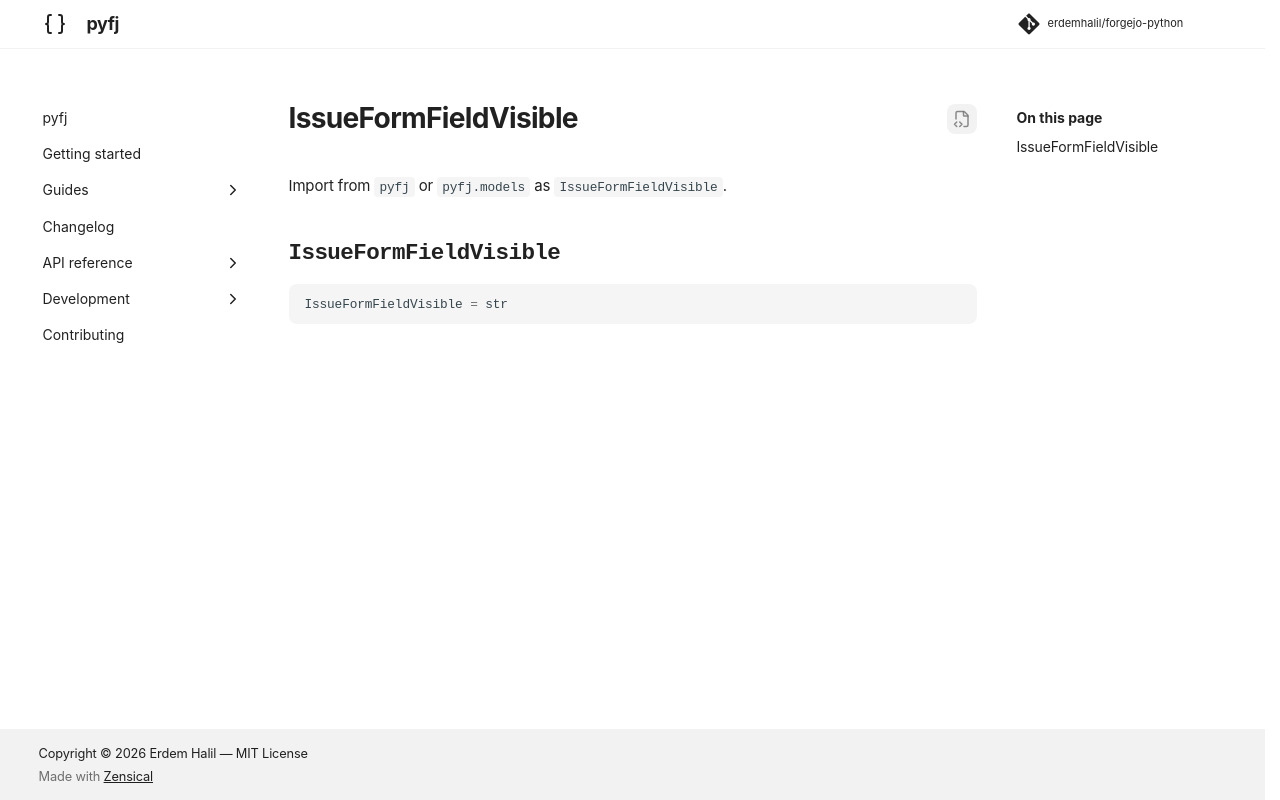

repository: erdemhalil/forgejo-python · page: 0.1/reference/models/issue_form_field_visible/index.html · generator: mkdocs

---
title: "IssueFormFieldVisible"
description: "Alias for `str`."
---

# IssueFormFieldVisible

Import from `pyfj` or `pyfj.models` as `IssueFormFieldVisible`.

::: pyfj._generated.models.issue_form_field_visible.IssueFormFieldVisible
